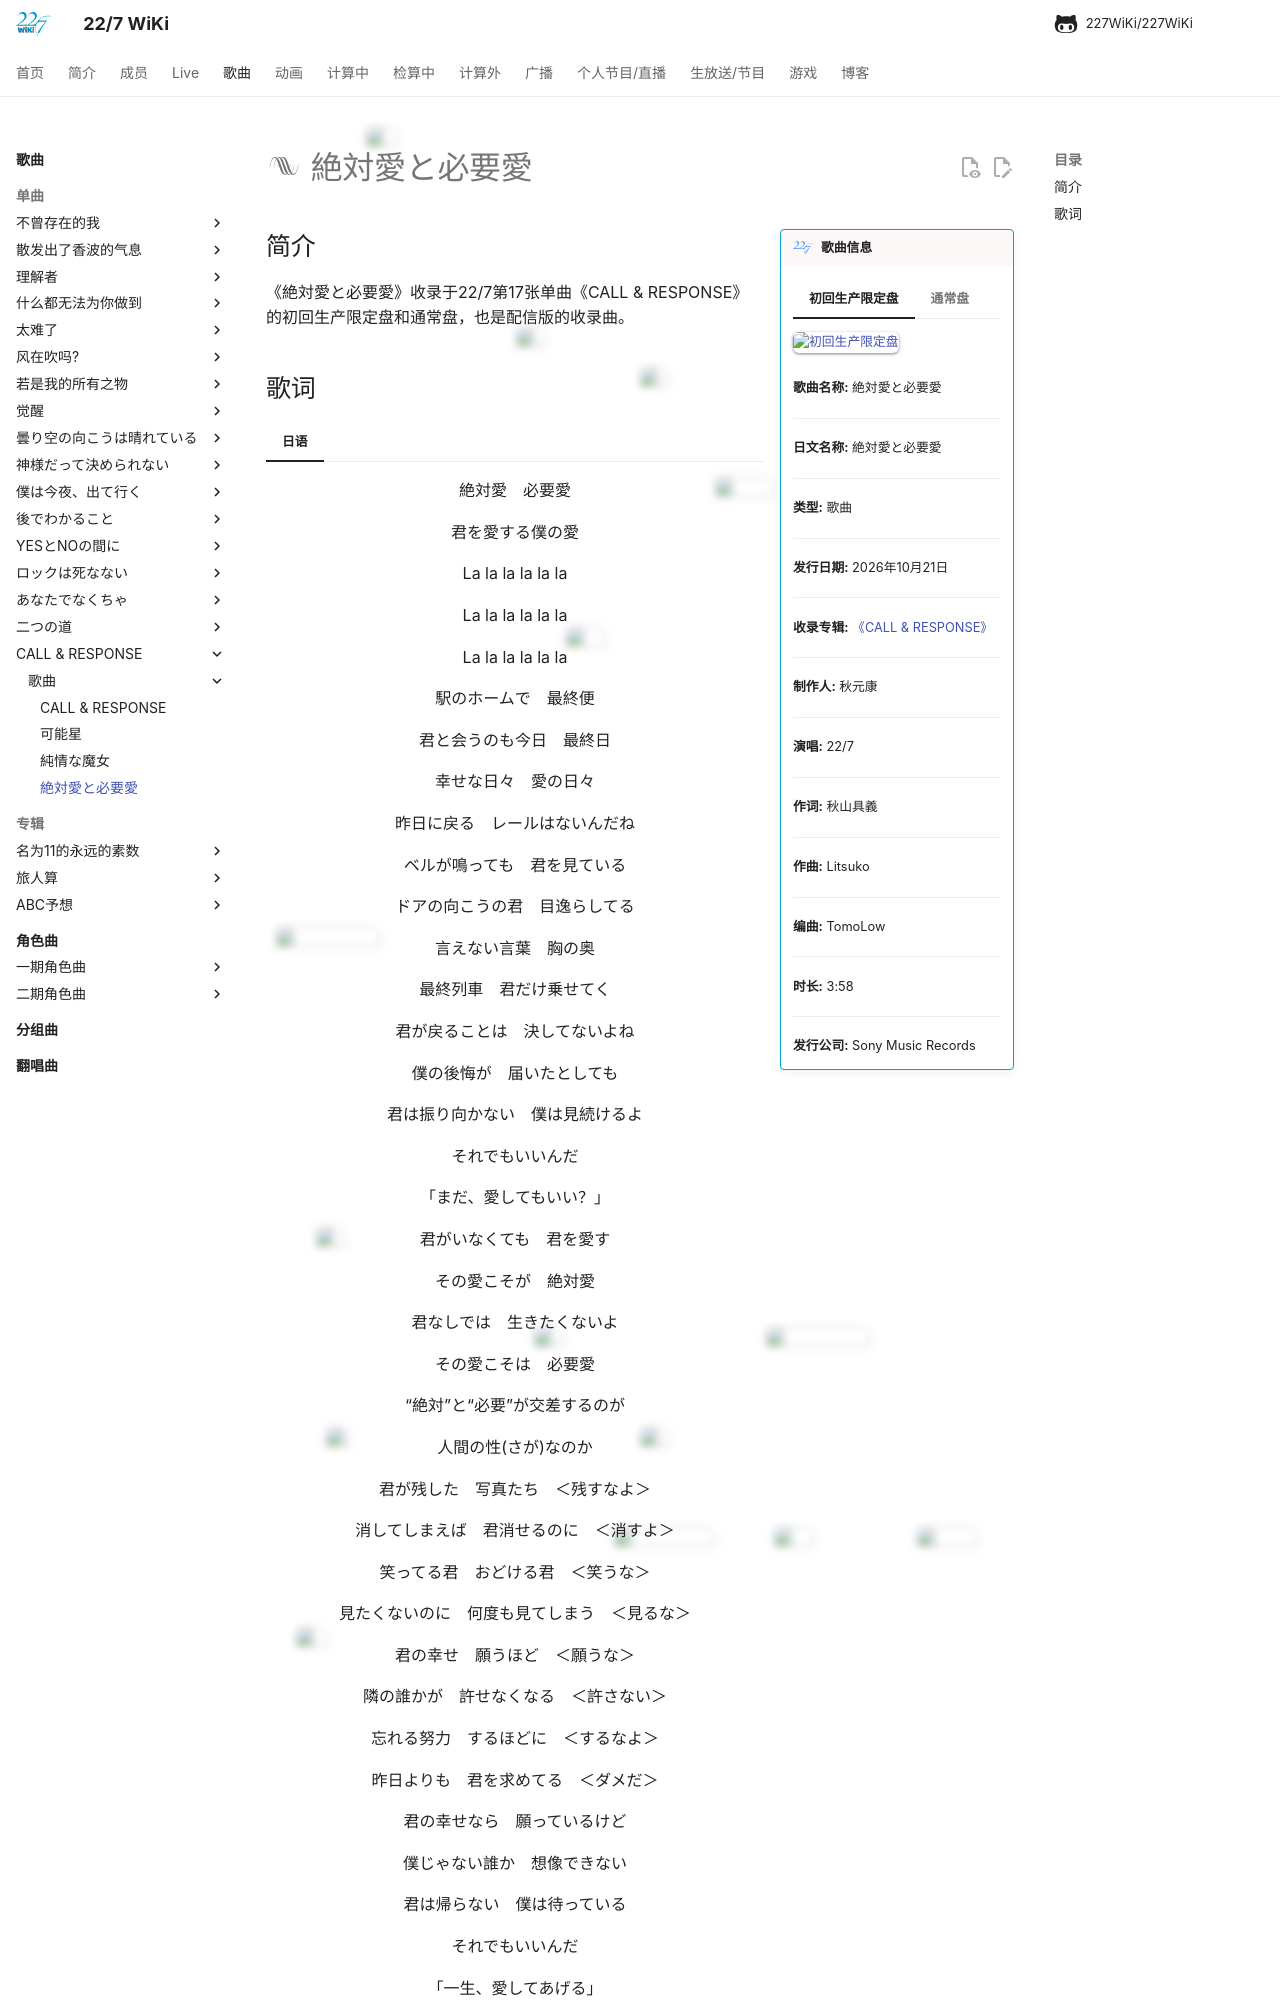

repository: 227WiKi/227WiKi · page: songs/single/17th/song-4/index.html · generator: mkdocs

---
title: 歌曲 - 絶対愛と必要愛
template: comment.html
---
# :pack-hires: 絶対愛と必要愛

!!! general inline end "歌曲信息"

    === "初回生产限定盘"
        ![初回生产限定盘](https://nanabunnonijyuuni-mobile.com/files/4/227_C%26L_H1%2B_syokai.jpg){ loading=lazy }
    === "通常盘"
        ![通常盘](https://nanabunnonijyuuni-mobile.com/files/4/227_C%26L_H1%2B_tsujo.jpg){ loading=lazy }

    <b>歌曲名称:</b> 絶対愛と必要愛

    --------

    <b>日文名称:</b> 絶対愛と必要愛

    --------

    <b>类型:</b> 歌曲

    --------

    <b>发行日期:</b> 2026年10月21日

    --------

    <b>收录专辑:</b> [《CALL & RESPONSE》](/songs/single/17th/)

    --------

    <b>制作人:</b> 秋元康

    --------

    <b>演唱:</b> 22/7

    --------

    <b>作词:</b> 秋山具義

    --------

    <b>作曲:</b> Litsuko

    --------

    <b>编曲:</b> TomoLow

    --------

    <b>时长:</b> 3:58

    --------

    <b>发行公司:</b> Sony Music Records

## 简介

《絶対愛と必要愛》收录于22/7第17张单曲《CALL & RESPONSE》的初回生产限定盘和通常盘，也是配信版的收录曲。
